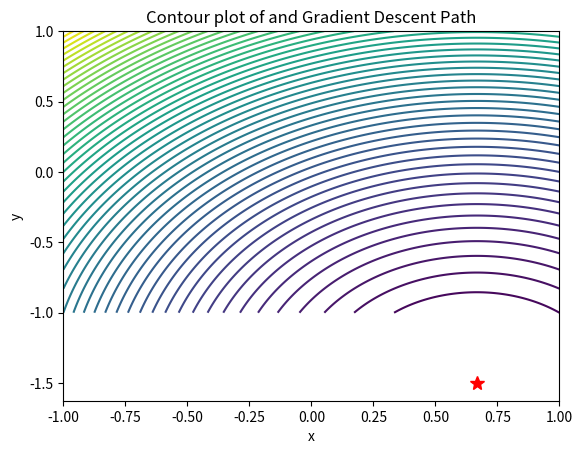

Reproduce this figure in Python.
'''8. Given  f(x,y)=3x 2 +2y 2 - 4x+6y+7 , find the minimum value of the function. Write Python code to find the minimum value of the function using gradient descent. Obtain contour plots of the derived function.'''
  
import numpy as np
import matplotlib.pyplot as plt

# Define the function
def f(x, y):
    return 3*x**2 + 2*y**2 - 4*x + 6*y + 7

# Define the gradient of the function
def grad_f(x, y):
    df_dx = 6*x - 4
    df_dy = 4*y + 6
    return np.array([df_dx, df_dy])

# Gradient Descent
def gradient_descent(start_x, start_y, learning_rate, num_iterations):
    x, y = start_x, start_y
    for _ in range(num_iterations):
        grad_x, grad_y = grad_f(x, y)
        x -= learning_rate * grad_x
        y -= learning_rate * grad_y
    return x, y

# Perform Gradient Descent
min_x, min_y = gradient_descent(start_x=0.5, start_y=0.5, learning_rate=0.1, num_iterations=100)

# Print the minimum value
print(f"Minimum at: ({min_x}, {min_y})")
print(f"Minimum value of the function: {f(min_x, min_y)}")

# Contour plot
x = np.linspace(-1, 1, 400)
y = np.linspace(-1, 1, 400)
X, Y = np.meshgrid(x, y)
Z = f(X, Y)

plt.contour(X, Y, Z, levels=50)
plt.plot(min_x, min_y, 'r*', markersize=10)
plt.title('Contour plot of and Gradient Descent Path')
plt.xlabel('x')
plt.ylabel('y')
plt.show()

